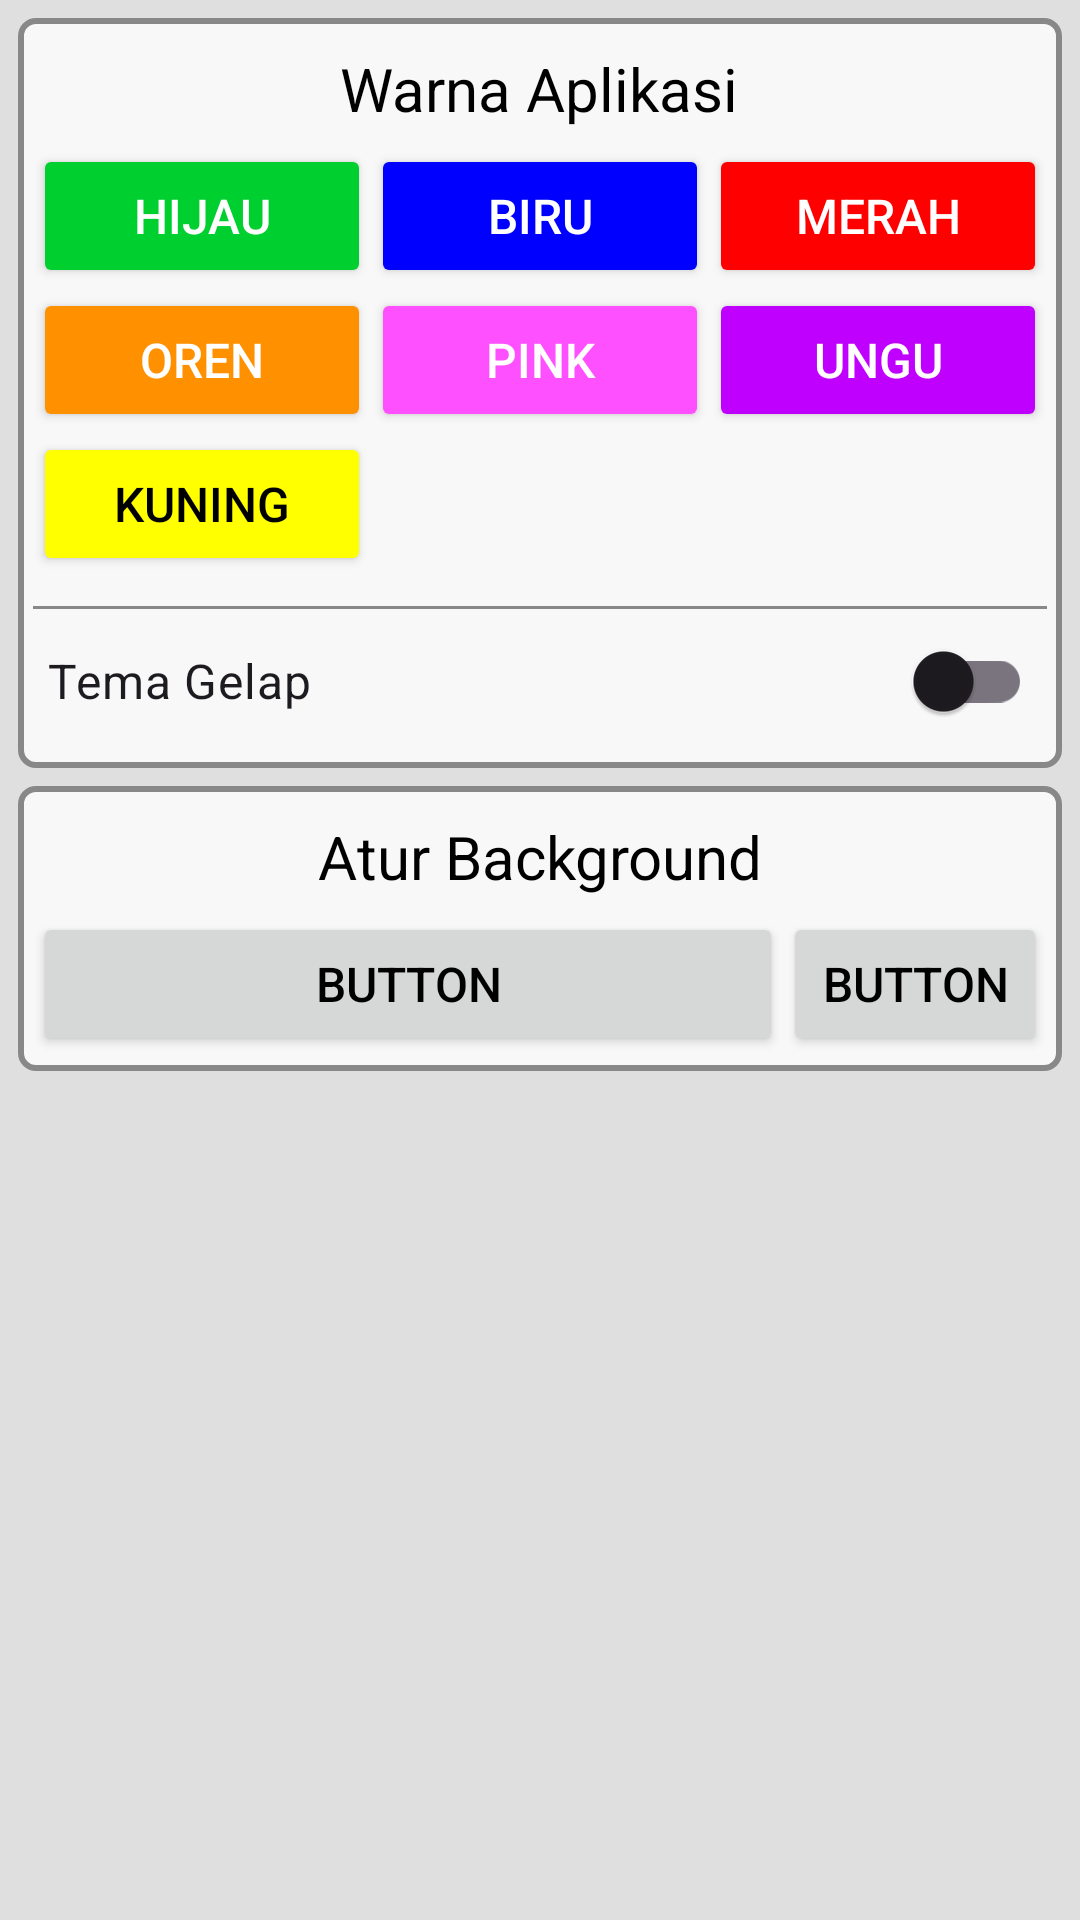

The Android layout XML behind this screen, and the referenced resources:
<!-- AndroidManifest.xml: application theme Theme.TemplateNgangau -->
<!-- res/layout/fragment_setting.xml -->
<?xml version="1.0" encoding="utf-8"?>
<ScrollView xmlns:android="http://schemas.android.com/apk/res/android"
    xmlns:app="http://schemas.android.com/apk/res-auto"
    xmlns:tools="http://schemas.android.com/tools"
    android:layout_width="match_parent"
    android:layout_height="match_parent"
    tools:context=".FragmentSetting">

    <LinearLayout
        android:layout_width="match_parent"
        android:layout_height="wrap_content"
        android:orientation="vertical">

        <LinearLayout
            android:layout_width="match_parent"
            android:layout_height="match_parent"
            android:background="@drawable/cell_bg_abu_t"
            android:orientation="vertical">

            <TextView
                android:layout_width="wrap_content"
                android:layout_height="wrap_content"
                android:layout_gravity="center_horizontal"
                android:background="@drawable/cell_bg_noborder_t"
                android:text="Warna Aplikasi"
                android:textSize="20sp" />

            <TableLayout
                android:layout_width="match_parent"
                android:layout_height="wrap_content">

                <TableRow
                    android:layout_width="match_parent"
                    android:layout_height="match_parent">

                    <Button
                        android:id="@+id/bTemaHijau"
                        android:layout_width="wrap_content"
                        android:layout_height="wrap_content"
                        android:layout_weight="1"
                        android:backgroundTint="@color/hejo1"
                        android:text="Hijau"
                        android:textColor="@color/white" />

                    <Button
                        android:id="@+id/bTemaBiru"
                        android:layout_width="wrap_content"
                        android:layout_height="wrap_content"
                        android:layout_weight="1"
                        android:backgroundTint="@color/biru"
                        android:text="Biru"
                        android:textColor="@color/white" />

                    <Button
                        android:id="@+id/bTemaBeureum"
                        android:layout_width="wrap_content"
                        android:layout_height="wrap_content"
                        android:layout_weight="1"
                        android:backgroundTint="@color/beureum"
                        android:text="Merah"
                        android:textColor="@color/white" />

                </TableRow>

                <TableRow
                    android:layout_width="match_parent"
                    android:layout_height="match_parent">

                    <Button
                        android:id="@+id/bTemaOren"
                        android:layout_width="wrap_content"
                        android:layout_height="wrap_content"
                        android:layout_weight="1"
                        android:backgroundTint="@color/oren"
                        android:text="Oren"
                        android:textColor="@color/white" />

                    <Button
                        android:id="@+id/bTemaKayas"
                        android:layout_width="wrap_content"
                        android:layout_height="wrap_content"
                        android:layout_weight="1"
                        android:backgroundTint="@color/kayas"
                        android:text="Pink"
                        android:textColor="@color/white" />

                    <Button
                        android:id="@+id/bTemaBungur"
                        android:layout_width="wrap_content"
                        android:layout_height="wrap_content"
                        android:layout_weight="1"
                        android:backgroundTint="@color/bungur"
                        android:text="Ungu"
                        android:textColor="@color/white" />

                </TableRow>

                <TableRow
                    android:layout_width="match_parent"
                    android:layout_height="match_parent" >

                    <Button
                        android:id="@+id/bTemaKoneng"
                        android:layout_width="wrap_content"
                        android:layout_height="wrap_content"
                        android:layout_weight="1"
                        android:backgroundTint="@color/koneng"
                        android:text="Kuning"
                        android:textColor="@color/black" />

                    <Space
                        android:layout_width="wrap_content"
                        android:layout_height="wrap_content"
                        android:layout_weight="1" />

                    <Space
                        android:layout_width="wrap_content"
                        android:layout_height="wrap_content"
                        android:layout_weight="1" />
                </TableRow>

            </TableLayout>

            <View
                android:id="@+id/divider"
                android:layout_width="match_parent"
                android:layout_height="1dp"
                android:layout_marginTop="10dp"
                android:background="?android:attr/listDivider" />

            <androidx.appcompat.widget.SwitchCompat
                android:id="@+id/switchTemaGelap"
                android:layout_width="match_parent"
                android:layout_height="wrap_content"
                android:background="@drawable/cell_bg_noborder_t"
                android:text="Tema Gelap" />
        </LinearLayout>

        <LinearLayout
            android:layout_width="match_parent"
            android:layout_height="match_parent"
            android:background="@drawable/cell_bg_abu_t"
            android:orientation="vertical">

            <TextView
                android:layout_width="match_parent"
                android:layout_height="wrap_content"
                android:background="@drawable/cell_bg_noborder_t"
                android:gravity="center_horizontal"
                android:text="Atur Background"
                android:textSize="20sp" />

            <LinearLayout
                android:layout_width="match_parent"
                android:layout_height="match_parent"
                android:orientation="horizontal">

                <Button
                    android:id="@+id/settBpilihBG"
                    android:layout_width="wrap_content"
                    android:layout_height="wrap_content"
                    android:layout_weight="1"
                    android:text="Button"
                    app:icon="@drawable/outline_add_photo_alternate_24" />

                <Button
                    android:id="@+id/settBresetBG"
                    android:layout_width="wrap_content"
                    android:layout_height="wrap_content"
                    android:text="Button" />
            </LinearLayout>
        </LinearLayout>

    </LinearLayout>

</ScrollView>
<!-- resources referenced by this layout -->
<resources>
  <color name="beureum">#FF0000</color>
  <color name="biru">#0000FF</color>
  <color name="black">#000000</color>
  <color name="bungur">#BF00FF</color>
  <color name="hejo1">#00D02F</color>
  <color name="kayas">#FF50FF</color>
  <color name="koneng">#FFFF00</color>
  <color name="oren">#FF9000</color>
  <color name="white">#FFFFFF</color>
  <!-- drawable cell_bg_abu_t (drawable) -->
  <layer-list xmlns:android="http://schemas.android.com/apk/res/android">
      <item
          android:drawable="@drawable/cell_bg_abu_t2"
          android:left="6dp"
          android:right="6dp"
          android:top="6dp">
      </item>
  </layer-list>
  <!-- drawable cell_bg_noborder_t (drawable) -->
  <?xml version="1.0" encoding="utf-8"?>
  <shape xmlns:android="http://schemas.android.com/apk/res/android">
      <solid android:color="@color/whitetransp" />
      <padding
          android:bottom="5dp"
          android:left="5dp"
          android:right="5dp"
          android:top="5dp" />
  </shape>
  <!-- drawable outline_add_photo_alternate_24 (drawable) -->
  <vector xmlns:android="http://schemas.android.com/apk/res/android"
      android:width="24dp"
      android:height="24dp"
      android:tint="?attr/colorOnPrimary"
      android:viewportWidth="960"
      android:viewportHeight="960">
  
      <path
          android:fillColor="?attr/colorOnPrimary"
          android:pathData="M480,480Q480,480 480,480Q480,480 480,480L480,480Q480,480 480,480Q480,480 480,480L480,480Q480,480 480,480Q480,480 480,480L480,480Q480,480 480,480Q480,480 480,480L480,480Q480,480 480,480Q480,480 480,480Q480,480 480,480Q480,480 480,480ZM200,840Q167,840 143.5,816.5Q120,793 120,760L120,200Q120,167 143.5,143.5Q167,120 200,120L520,120Q520,137 520,157Q520,177 520,200L200,200Q200,200 200,200Q200,200 200,200L200,760Q200,760 200,760Q200,760 200,760L760,760Q760,760 760,760Q760,760 760,760L760,440Q783,440 803,440Q823,440 840,440L840,760Q840,793 816.5,816.5Q793,840 760,840L200,840ZM240,680L720,680L570,480L450,640L360,520L240,680ZM680,360L680,280L600,280L600,200L680,200L680,120L760,120L760,200L840,200L840,280L760,280L760,360L680,360Z" />
  
  </vector>
  <style name="Theme.TemplateNgangau" parent="Base.Theme.TemplateNgangau" />
  <!-- drawable cell_bg_abu_t2 (drawable) -->
  <?xml version="1.0" encoding="utf-8"?>
  <shape xmlns:android="http://schemas.android.com/apk/res/android">
      <solid android:color="?attr/colorOnBackground" />
      <stroke
          android:width="2dp"
          android:color="@color/abugelap" />
      <padding
          android:bottom="5dp"
          android:left="11dp"
          android:right="11dp"
          android:top="11dp" />
      <corners android:radius="5dp" />
  </shape>
  <color name="whitetransp">#00FFFFFF</color>
  <color name="abugelap">#888888</color>
  <color name="whitetranspsaeutik">#CCFFFFFF</color>
  <color name="abuterang">#DFDFDF</color>
  <style name="MyOverflowButtonStyle" parent="Widget.AppCompat.ActionButton.Overflow">
          <item name="android:tint">@color/white</item>
      </style>
  <!-- drawable cell_bg_edittext (drawable) -->
  <layer-list xmlns:android="http://schemas.android.com/apk/res/android">
      <item
          android:bottom="2dp"
          android:drawable="@drawable/cell_bg_edittext2"
          android:left="4dp"
          android:right="4dp"
          android:top="2dp" />
  </layer-list>
  <!-- drawable cell_bg_edittext2 (drawable) -->
  <?xml version="1.0" encoding="utf-8"?>
  <shape xmlns:android="http://schemas.android.com/apk/res/android">
      <solid android:color="?attr/colorOnSecondary" />
      <padding
          android:bottom="10dp"
          android:left="15dp"
          android:right="15dp"
          android:top="10dp" />
      <corners android:radius="10dp" />
      <stroke
          android:width="1dp"
          android:color="?android:attr/textColor" />
  </shape>
</resources>
